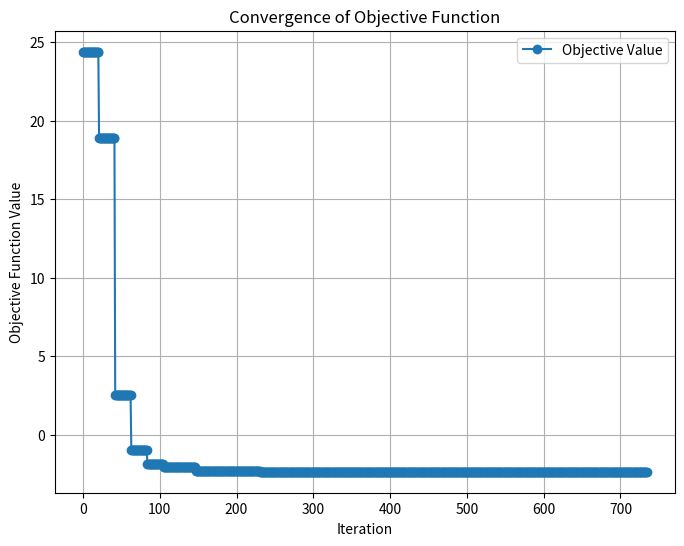
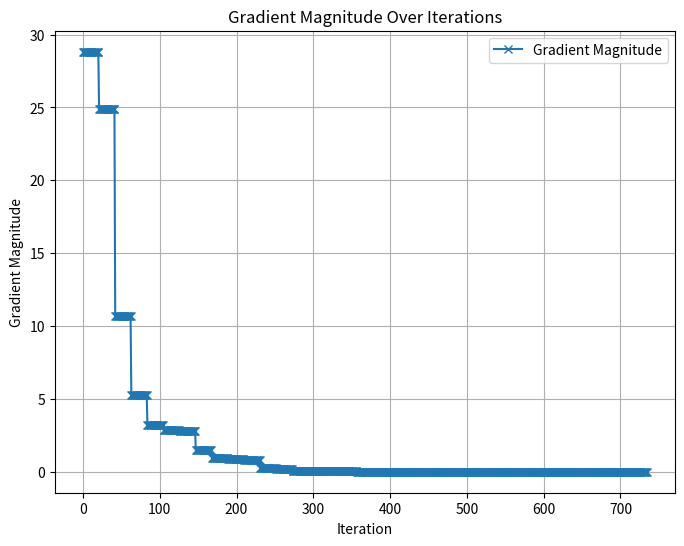
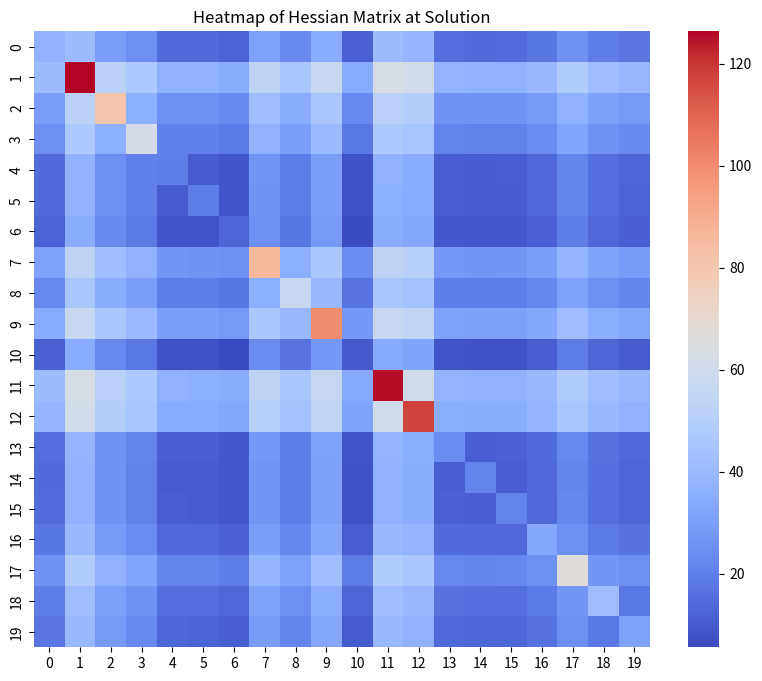
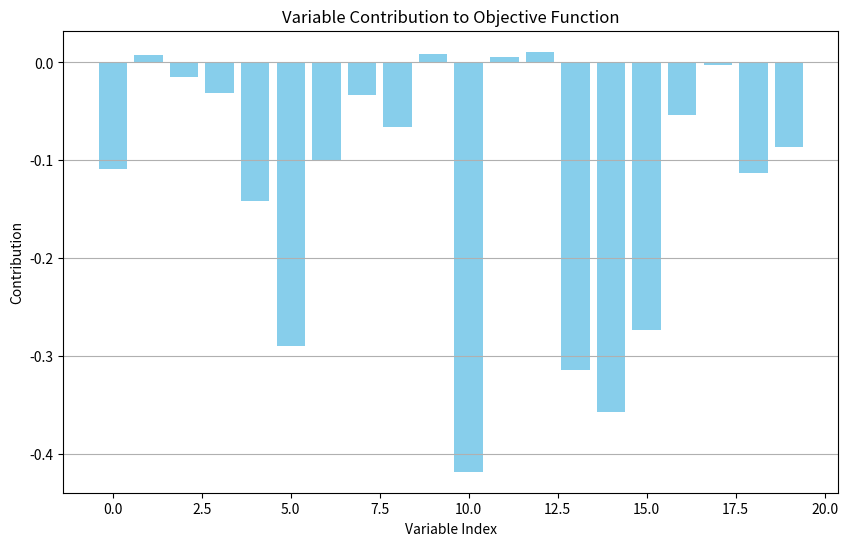

These charts were generated, in order, by the following Python code:
import numpy as np
from scipy.optimize import minimize, NonlinearConstraint, Bounds
import matplotlib.pyplot as plt
import seaborn as sns
import time

# Parameters for the optimization problem
np.random.seed(42)
n = 20
k = np.random.uniform(1, 10, size=n)
c = np.random.uniform(0.5, 2.0, size=n)
beta = 1e-3
S_max = 200
C_budget = 100
reg_param_initial = 0.01

# Data for plotting
objective_values = []
gradient_magnitudes = []

# Define the objective function with gradient tracking
def objective_function(x, reg_param=reg_param_initial):
    # Compute objective value
    value = np.sum(k * x**2 - c * x + beta / (x + 1e-8)) + reg_param * np.linalg.norm(x, 1)
    objective_values.append(value)  # Track objective values

    # Compute gradient (finite difference approximation)
    epsilon = 1e-8
    gradient = np.zeros_like(x)
    for i in range(len(x)):
        x_eps = np.copy(x)
        x_eps[i] += epsilon
        gradient[i] = (objective_function_no_track(x_eps, reg_param) - value) / epsilon

    gradient_magnitudes.append(np.linalg.norm(gradient))  # Track gradient magnitude
    return value

# Auxiliary function to avoid infinite recursion during gradient computation
def objective_function_no_track(x, reg_param=reg_param_initial):
    return np.sum(k * x**2 - c * x + beta / (x + 1e-8)) + reg_param * np.linalg.norm(x, 1)

# Nonlinear constraint 1: Stress limit
def stress_constraint(x):
    return S_max - np.sum(x**2)

# Nonlinear constraint 2: Budget constraint
def budget_constraint(x):
    return C_budget - np.sum(c * x)

# Create the nonlinear constraints
nlc1 = NonlinearConstraint(stress_constraint, 0, np.inf)
nlc2 = NonlinearConstraint(budget_constraint, 0, np.inf)

# Bounds for the variables (non-negativity)
bounds = Bounds(0, np.inf)

# Initial guess for optimization variables
x0 = np.random.uniform(0.1, 1.0, size=n)

# Enhanced solver options
solver_options = {
    'verbose': 3,
    'maxiter': 1000,
    'gtol': 1e-8
}

# Track execution time
start_time = time.time()

# Perform the optimization
result = minimize(
    objective_function,
    x0,
    method='trust-constr',
    constraints=[nlc1, nlc2],
    bounds=bounds,
    options=solver_options
)

# Track execution time
execution_time = time.time() - start_time

# Custom Hessian approximation
def compute_hessian_approx(x):
    hessian = np.zeros((len(x), len(x)))
    epsilon = 1e-4
    for i in range(len(x)):
        for j in range(len(x)):
            x_ij_plus = np.copy(x)
            x_ij_plus[i] += epsilon
            x_ij_plus[j] += epsilon
            f_ij_plus = objective_function_no_track(x_ij_plus)

            x_ij_minus = np.copy(x)
            x_ij_minus[i] -= epsilon
            x_ij_minus[j] -= epsilon
            f_ij_minus = objective_function_no_track(x_ij_minus)

            hessian[i, j] = (f_ij_plus - 2 * result.fun + f_ij_minus) / (epsilon ** 2)
    return hessian

hessian_approx = compute_hessian_approx(result.x)

# Generate Visualizations

# 1. Convergence Plot
plt.figure(figsize=(8, 6))
plt.plot(objective_values, marker='o', label="Objective Value")
plt.title("Convergence of Objective Function")
plt.xlabel("Iteration")
plt.ylabel("Objective Function Value")
plt.grid(True)
plt.legend()
plt.savefig("convergence_plot.png")
plt.show()

# 2. Gradient Magnitude Plot
plt.figure(figsize=(8, 6))
plt.plot(gradient_magnitudes, marker='x', label="Gradient Magnitude")
plt.title("Gradient Magnitude Over Iterations")
plt.xlabel("Iteration")
plt.ylabel("Gradient Magnitude")
plt.grid(True)
plt.legend()
plt.savefig("gradient_magnitude_plot.png")
plt.show()

# 3. Hessian Heatmap
plt.figure(figsize=(10, 8))
sns.heatmap(hessian_approx, cmap="coolwarm", annot=False, square=True)
plt.title("Heatmap of Hessian Matrix at Solution")
plt.savefig("hessian_heatmap.png")
plt.show()

# 4. Variable Contribution Bar Plot
variable_contribution = k * result.x**2 - c * result.x + beta / (result.x + 1e-8)
plt.figure(figsize=(10, 6))
plt.bar(range(len(variable_contribution)), variable_contribution, color="skyblue")
plt.title("Variable Contribution to Objective Function")
plt.xlabel("Variable Index")
plt.ylabel("Contribution")
plt.grid(axis='y')
plt.savefig("variable_contribution_plot.png")
plt.show()
